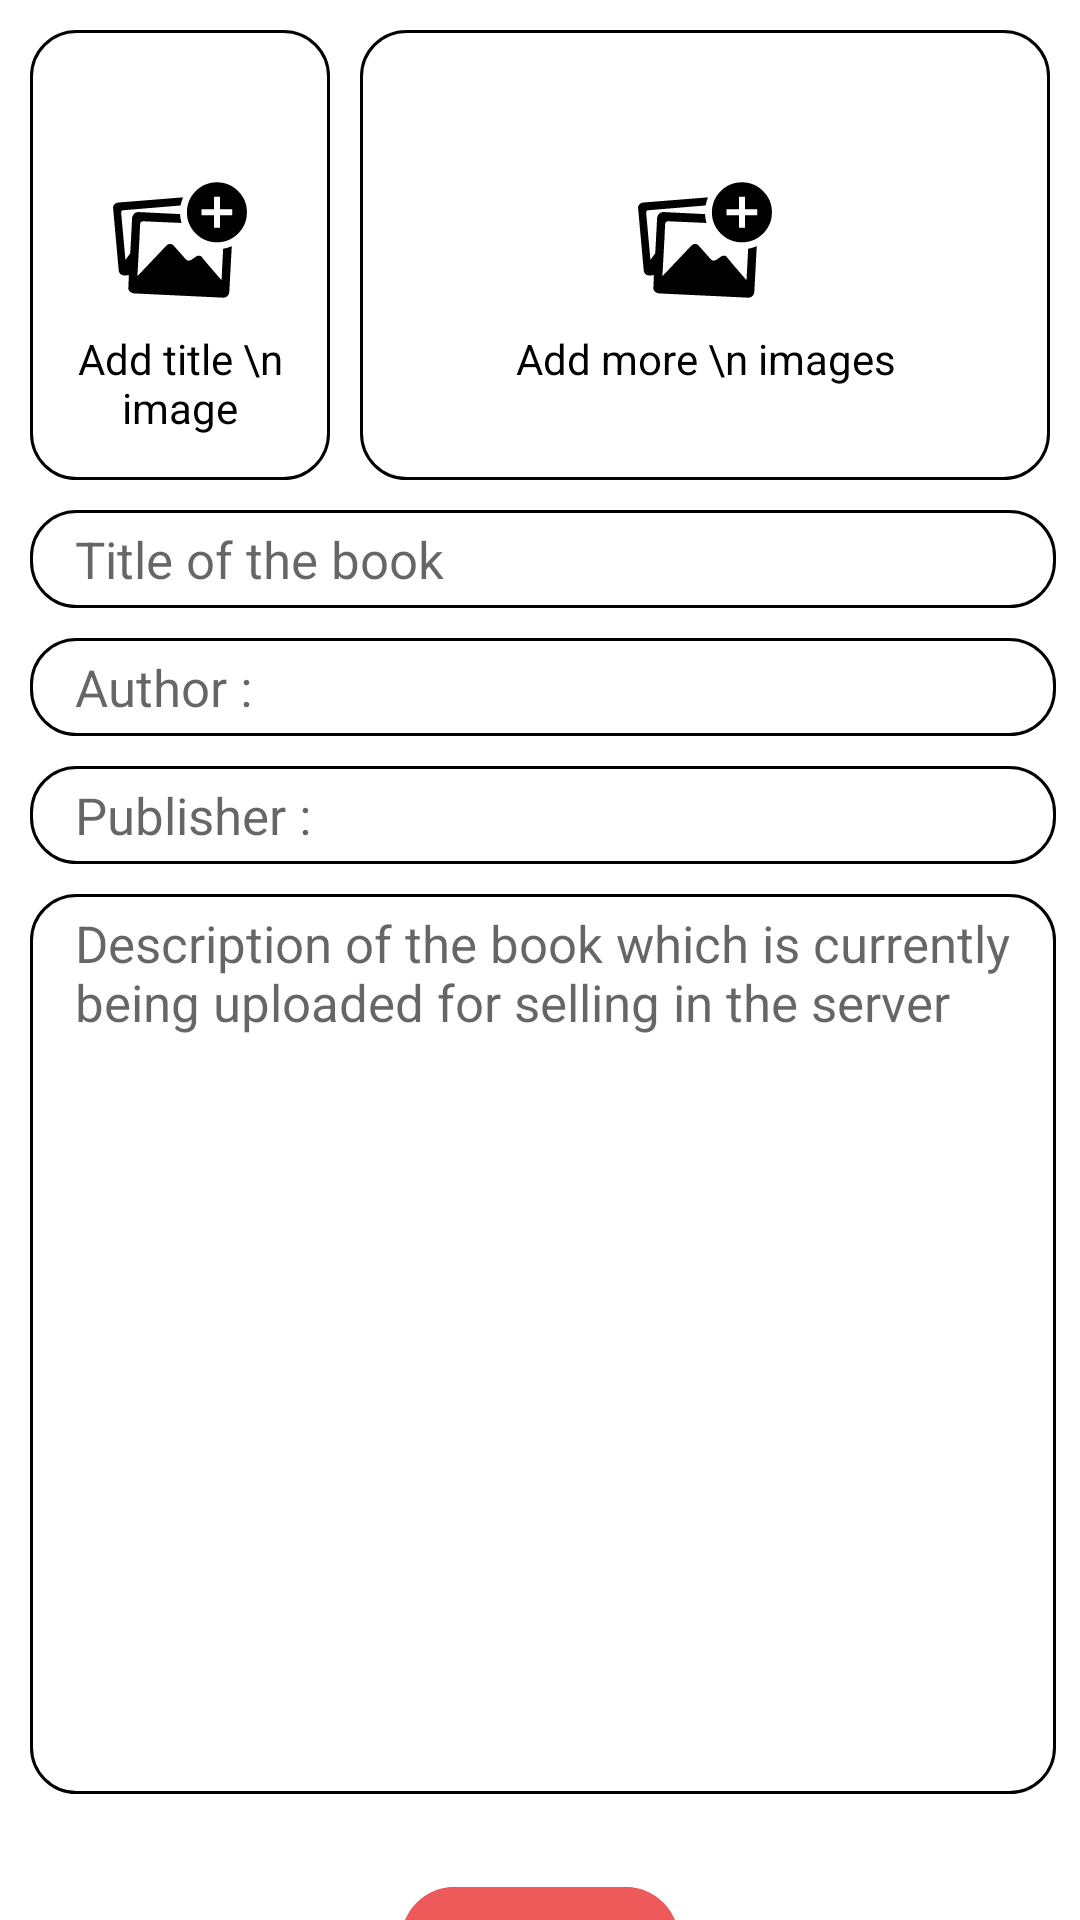

Write the Android layout XML for this screen, with the resource values it uses.
<!-- AndroidManifest.xml: application theme Theme.ARTestApplication -->
<!-- res/layout/add_book_fragment.xml -->
<?xml version="1.0" encoding="utf-8"?>
<androidx.constraintlayout.widget.ConstraintLayout xmlns:android="http://schemas.android.com/apk/res/android"
    xmlns:app="http://schemas.android.com/apk/res-auto"
    xmlns:tools="http://schemas.android.com/tools"
    android:layout_width="match_parent"
    android:layout_height="match_parent"
    tools:context=".ui.book.AddBookFragment">

    <androidx.constraintlayout.widget.ConstraintLayout
        android:id="@+id/addImage"
        android:layout_width="100dp"
        android:layout_height="150dp"
        android:layout_margin="10dp"
        android:background="@drawable/roundcornershapebackground"
        app:layout_constraintStart_toStartOf="parent"
        app:layout_constraintTop_toTopOf="parent" >

        <ImageView
            android:id="@+id/add"
            android:layout_width="50dp"
            android:layout_height="50dp"
            android:src="@drawable/ic_noun_add_image_2413564"
            app:layout_constraintBottom_toBottomOf="parent"
            app:layout_constraintEnd_toEndOf="parent"
            app:layout_constraintStart_toStartOf="parent"
            app:layout_constraintTop_toTopOf="parent" />

        <TextView
            android:layout_width="wrap_content"
            android:layout_height="wrap_content"
            android:gravity="center"
            android:textColor="@color/black"
            android:text="Add title \n image"
            app:layout_constraintEnd_toEndOf="parent"
            app:layout_constraintStart_toStartOf="parent"
            app:layout_constraintTop_toBottomOf="@id/add" />
    </androidx.constraintlayout.widget.ConstraintLayout>
    <androidx.constraintlayout.widget.ConstraintLayout
        android:id="@+id/addMoreImages"
        android:layout_width="0dp"
        android:layout_height="150dp"
        android:layout_margin="10dp"
        android:background="@drawable/roundcornershapebackground"
        app:layout_constraintStart_toEndOf="@id/addImage"
        app:layout_constraintEnd_toEndOf="parent"
        app:layout_constraintTop_toTopOf="parent" >

        <ImageView
            android:id="@+id/addMore"
            android:layout_width="50dp"
            android:layout_height="50dp"
            android:src="@drawable/ic_noun_add_image_2413564"
            app:layout_constraintBottom_toBottomOf="parent"
            app:layout_constraintEnd_toEndOf="parent"
            app:layout_constraintStart_toStartOf="parent"
            app:layout_constraintTop_toTopOf="parent" />

        <TextView
            android:layout_width="wrap_content"
            android:layout_height="wrap_content"
            android:gravity="center"
            android:textColor="@color/black"
            android:text="Add more \n images"
            app:layout_constraintEnd_toEndOf="parent"
            app:layout_constraintStart_toStartOf="parent"
            app:layout_constraintTop_toBottomOf="@id/addMore" />
    </androidx.constraintlayout.widget.ConstraintLayout>


    <EditText
        android:id="@+id/short_title"
        android:layout_width="0dp"
        android:layout_height="wrap_content"
        android:textSize="17sp"
        app:layout_constraintStart_toStartOf="@id/addImage"
        app:layout_constraintEnd_toEndOf="parent"
        android:paddingTop="5dp"
        android:paddingBottom="5dp"
        android:paddingStart="15dp"
        android:paddingEnd="15dp"
        android:hint="@string/title_of_the_book"
        android:background="@drawable/roundcornershapebackground"
        app:layout_constraintTop_toBottomOf="@id/addImage"
        android:layout_marginTop="10dp"
        android:layout_marginEnd="8dp"
        />

    <EditText
        android:id="@+id/author"
        android:layout_width="0dp"
        android:layout_height="wrap_content"
        android:textSize="17sp"
        app:layout_constraintStart_toStartOf="@id/addImage"
        app:layout_constraintEnd_toEndOf="parent"
        android:paddingTop="5dp"
        android:paddingBottom="5dp"
        android:paddingStart="15dp"
        android:paddingEnd="15dp"
        android:hint="@string/author"
        android:background="@drawable/roundcornershapebackground"
        app:layout_constraintTop_toBottomOf="@id/short_title"
        android:layout_marginTop="10dp"
        android:layout_marginEnd="8dp"
        />
    <EditText
        android:id="@+id/publisher"
        android:layout_width="0dp"
        android:layout_height="wrap_content"
        android:textSize="17sp"
        app:layout_constraintStart_toStartOf="@id/addImage"
        app:layout_constraintEnd_toEndOf="parent"
        android:paddingTop="5dp"
        android:paddingBottom="5dp"
        android:paddingStart="15dp"
        android:paddingEnd="15dp"
        android:hint="@string/publisher"
        android:background="@drawable/roundcornershapebackground"
        app:layout_constraintTop_toBottomOf="@id/author"
        android:layout_marginTop="10dp"
        android:layout_marginEnd="8dp"
        />

    <EditText
        android:id="@+id/description"
        android:layout_width="0dp"
        android:layout_height="300dp"
        android:gravity="top"
        android:textSize="17sp"
        app:layout_constraintStart_toStartOf="@id/addImage"
        app:layout_constraintEnd_toEndOf="parent"
        android:paddingTop="5dp"
        android:paddingBottom="5dp"
        android:paddingStart="15dp"
        android:paddingEnd="15dp"
        android:hint="@string/dummy_description"
        android:background="@drawable/roundcornershapebackground"
        app:layout_constraintTop_toBottomOf="@id/publisher"
        android:layout_marginTop="10dp"
        android:layout_marginEnd="8dp"
        />
    <com.google.android.material.button.MaterialButton
        android:id="@+id/uploadBookButton"
        android:layout_width="wrap_content"
        android:layout_height="wrap_content"
        android:backgroundTint="#EE5959"
        app:layout_constraintTop_toBottomOf="@id/description"
        app:layout_constraintEnd_toEndOf="parent"
        app:layout_constraintStart_toStartOf="parent"
        android:layout_marginTop="25dp"
        android:text="@string/upload"
        app:cornerRadius="25dp"
        />

</androidx.constraintlayout.widget.ConstraintLayout>
<!-- resources referenced by this layout -->
<resources>
  <color name="black">#FF000000</color>
  <!-- drawable ic_noun_add_image_2413564 (drawable) -->
  <vector xmlns:android="http://schemas.android.com/apk/res/android"
      android:width="700dp"
      android:height="700dp"
      android:viewportWidth="700"
      android:viewportHeight="700">
    <path
        android:fillColor="#FF000000"
        android:pathData="m591.59,309.02 l-11.551,214.14c-0.832,8.223 -4.164,14.797 -9.992,19.73 -5.828,4.93 -12.906,6.984 -21.234,6.164l-412.24,-19.727c-8.328,-0.824 -15.199,-3.699 -20.609,-8.633 -5.414,-4.934 -7.703,-11.508 -6.871,-19.73l2.496,-56.719 -18.738,1.234c-7.492,0.824 -13.949,-1.027 -19.359,-5.547 -5.414,-4.523 -8.539,-10.07 -9.371,-16.648l-26.234,-290.99c-0.832,-6.574 1.043,-12.535 5.625,-17.879 4.578,-5.344 10.617,-8.426 18.113,-9.246l302.68,-24.227c-5.359,12.039 -9.219,24.691 -11.566,37.945l-264.88,22.039c-8.328,0 -12.492,3.699 -12.492,11.098v1.23l19.988,219.48 22.484,-30.828 8.746,-165.22c0.832,-7.398 3.957,-13.77 9.367,-19.113 5.414,-5.344 12.285,-8.016 20.613,-8.016l193.62,9.602c0.625,14.398 2.867,28.172 6.719,41.301l-177.86,-7.746c-8.328,0 -13.324,3.699 -14.988,11.098v1.234l-3.75,77.68 -8.742,157.82v8.633l7.496,-8.633 127.42,-134.4c4.996,-4.93 10.824,-7.398 17.488,-7.398 7.496,0 13.324,2.879 17.488,8.633l53.715,60.418 3.746,3.699c3.332,3.289 7.496,4.93 12.492,4.93 2.5,0 6.246,-1.23 11.246,-3.695l21.234,-14.797c4.164,-3.289 8.746,-4.934 13.742,-4.934 6.66,0 11.242,2.055 13.742,6.164l33.727,40.691 58.711,67.816 7.516,-146.85c14.094,-2.25 27.523,-6.188 40.262,-11.805zM423.37,51.82c27.371,-27.375 60.352,-41.059 98.941,-41.059s71.57,13.684 98.941,41.059c27.371,27.371 41.059,60.352 41.059,98.941 0,38.59 -13.688,71.57 -41.059,98.941 -27.371,27.371 -60.352,41.059 -98.941,41.059s-71.57,-13.688 -98.941,-41.059c-27.375,-27.371 -41.059,-60.352 -41.059,-98.941 0,-38.59 13.684,-71.57 41.059,-98.941zM594.33,164.89v-28.27h-57.887v-57.883h-28.27v57.883h-57.883v28.27h57.883v57.887h28.27v-57.887z"/>
  </vector>
  <!-- drawable roundcornershapebackground (drawable) -->
  <?xml version="1.0" encoding="utf-8"?>
  <shape xmlns:android="http://schemas.android.com/apk/res/android"
      android:shape="rectangle">
  <solid android:color="@color/white"/>
      <corners android:radius="15dp"/>
      <stroke android:width="1dp" android:color="@color/black"/>
  </shape>
  <string name="author">Author :</string>
  <string name="dummy_description">Description of the book which is currently being uploaded for selling in the server</string>
  <string name="publisher">Publisher :</string>
  <string name="title_of_the_book">Title of the book</string>
  <string name="upload">Upload</string>
  <style name="Theme.ARTestApplication" parent="Theme.MaterialComponents.DayNight.NoActionBar">
          
          <item name="colorPrimary">@color/purple_500</item>
          <item name="colorPrimaryVariant">@color/purple_700</item>
          <item name="colorOnPrimary">@color/white</item>
          
          <item name="colorSecondary">@color/teal_200</item>
          <item name="colorSecondaryVariant">@color/teal_700</item>
          <item name="colorOnSecondary">@color/black</item>
          
          <item name="android:statusBarColor" tools:targetApi="l">#EE5959</item>
          
      </style>
  <color name="white">#FFFFFFFF</color>
  <color name="purple_500">#FF6200EE</color>
  <color name="purple_700">#FF3700B3</color>
  <color name="teal_200">#FF03DAC5</color>
  <color name="teal_700">#FF018786</color>
</resources>
